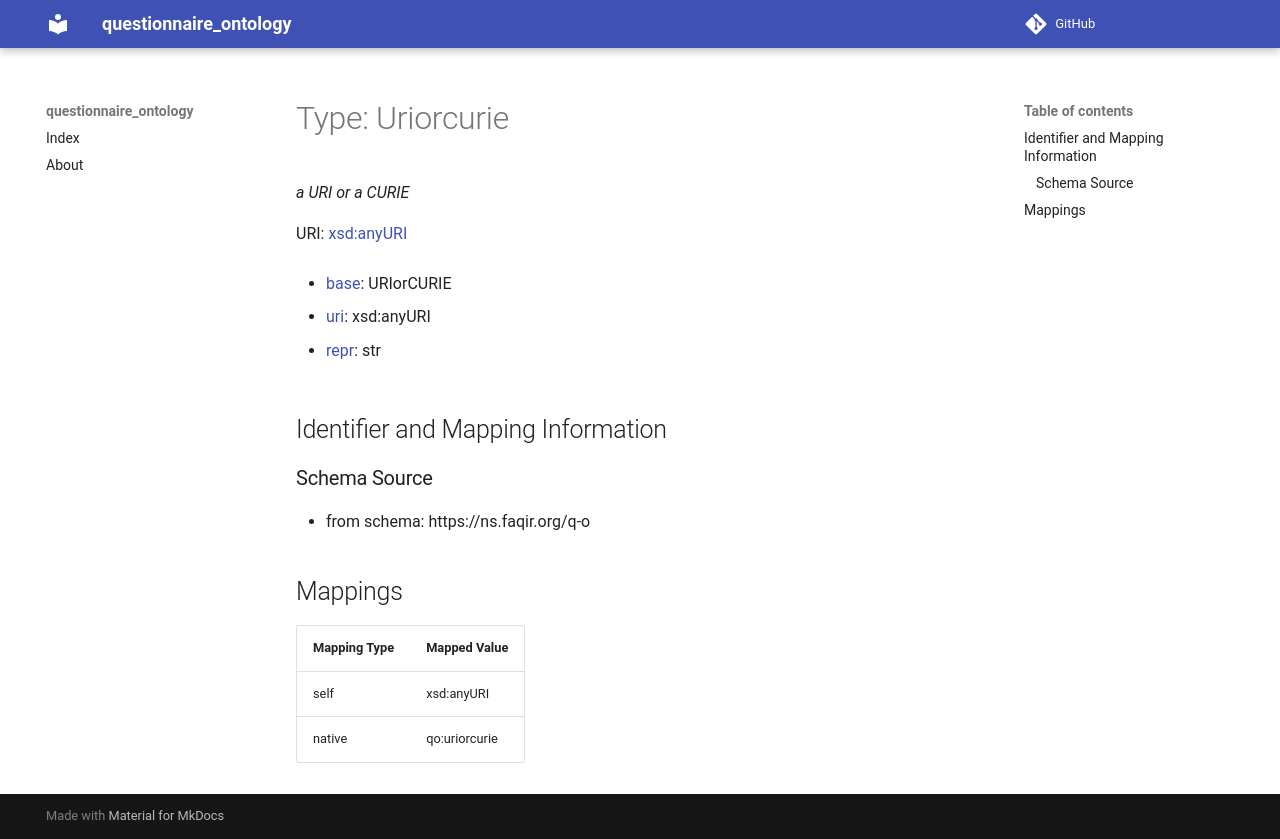

repository: faqirfoundation/questionnaire-ontology · page: Uriorcurie/index.html · generator: mkdocs

# Type: Uriorcurie 




_a URI or a CURIE_



URI: [xsd:anyURI](http://www.w3.org/2001/XMLSchema#anyURI)

* [base](https://w3id.org/linkml/base): URIorCURIE

* [uri](https://w3id.org/linkml/uri): xsd:anyURI

* [repr](https://w3id.org/linkml/repr): str








## Identifier and Mapping Information







### Schema Source


* from schema: https://ns.faqir.org/q-o




## Mappings

| Mapping Type | Mapped Value |
| ---  | ---  |
| self | xsd:anyURI |
| native | qo:uriorcurie |
